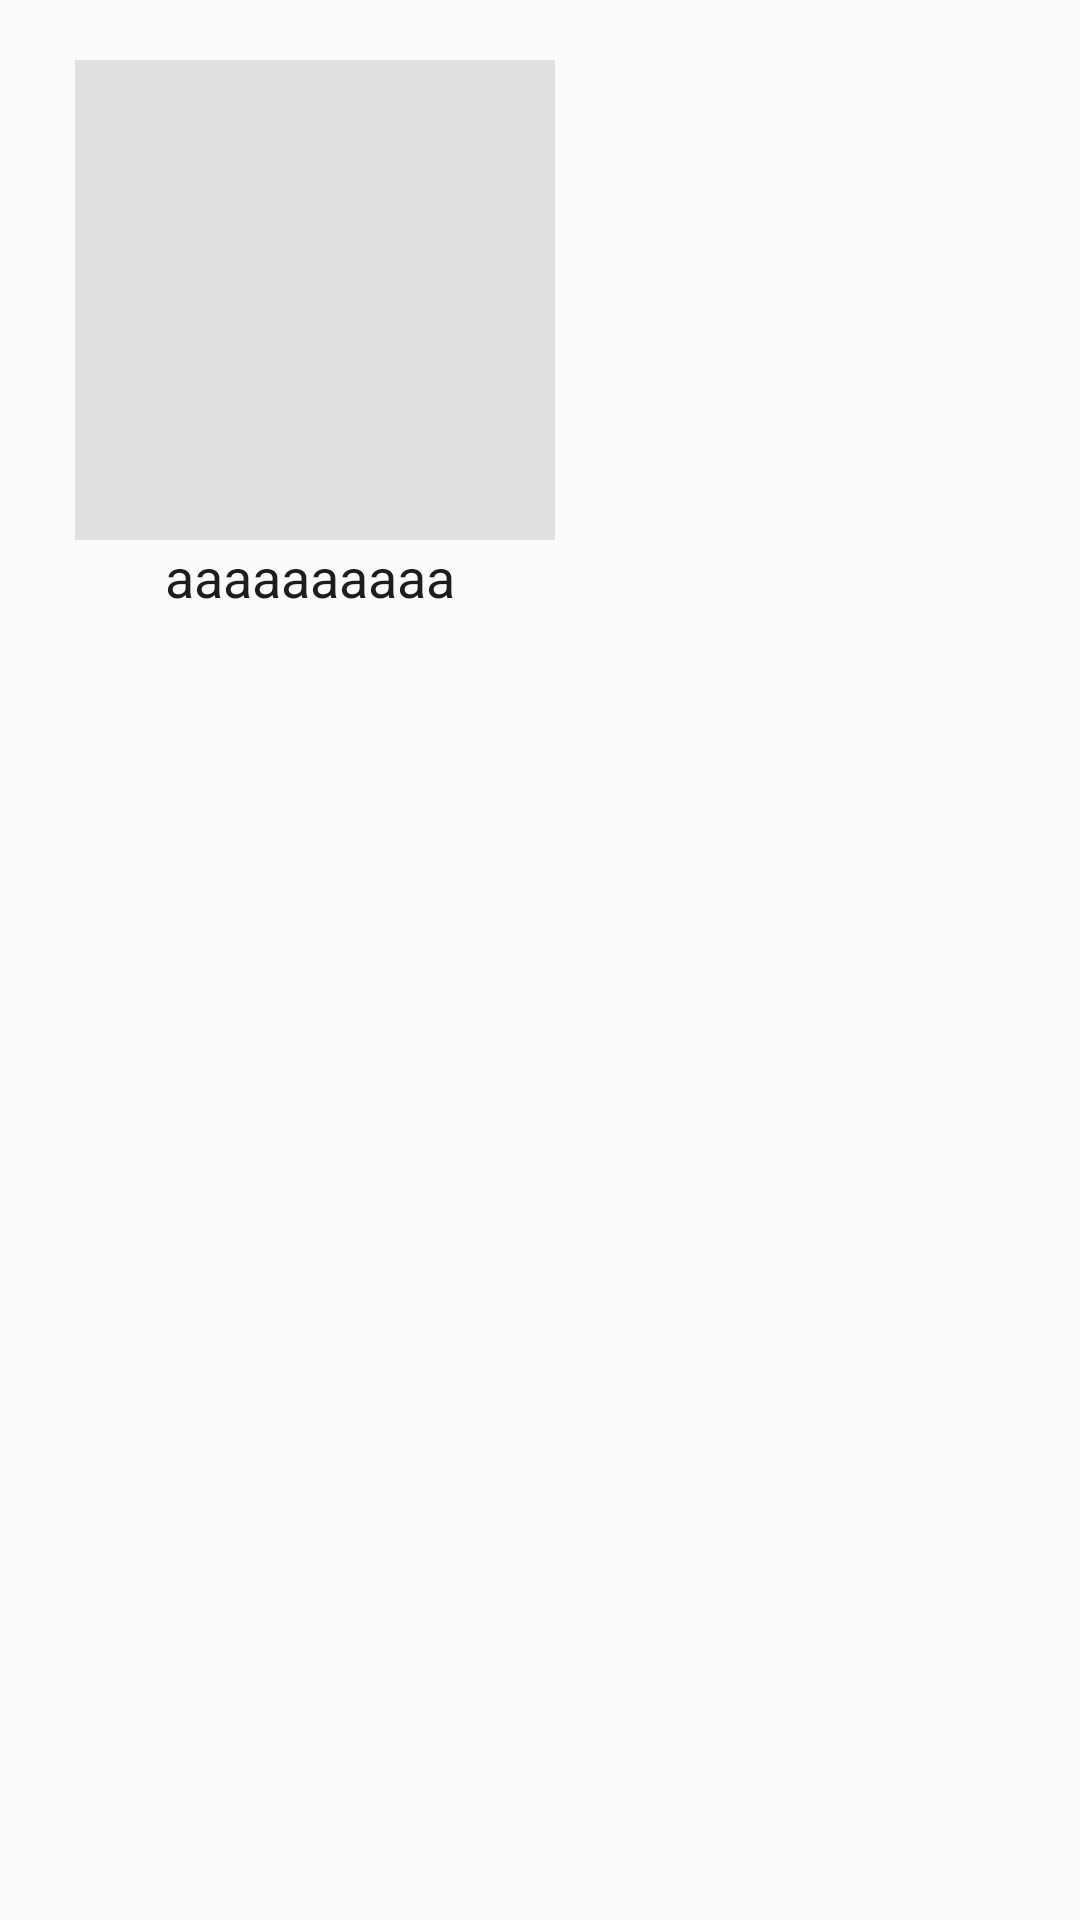

Here is an Android app screen rendered from its layout file. Give the layout XML and the strings, colors and styles it references.
<!-- AndroidManifest.xml: application theme AppTheme.noWindowBar -->
<!-- res/layout/cafemenuinfo_item.xml -->
<?xml version="1.0" encoding="utf-8"?>
<LinearLayout
    xmlns:android="http://schemas.android.com/apk/res/android"
    android:orientation="vertical"
    android:layout_width="match_parent"
    android:layout_height="wrap_content"
    android:textAlignment="center"
    >

    <ImageView
        android:layout_marginTop="20dp"
        android:layout_marginLeft="25dp"
        android:id="@+id/menuImg"
        android:layout_width="160dp"
        android:layout_height="160dp"
        android:scaleType="fitXY"
        android:src="#e0e0e0" />

   <TextView
       android:layout_marginLeft="55dp"
       android:layout_width="wrap_content"
       android:layout_height="wrap_content"
       android:text="aaaaaaaaaa"
       android:textAlignment="center"
       android:textColor="#1d1d1d"
       android:id="@+id/menutxt"
       android:textSize="18dp"
       />

    </LinearLayout>
<!-- resources referenced by this layout -->
<resources>
  <style name="AppTheme.noWindowBar">
          <item name="windowActionBar">false</item>
          <item name="windowNoTitle">true</item>
          <item name="android:statusBarColor">#000</item>
      </style>
</resources>
